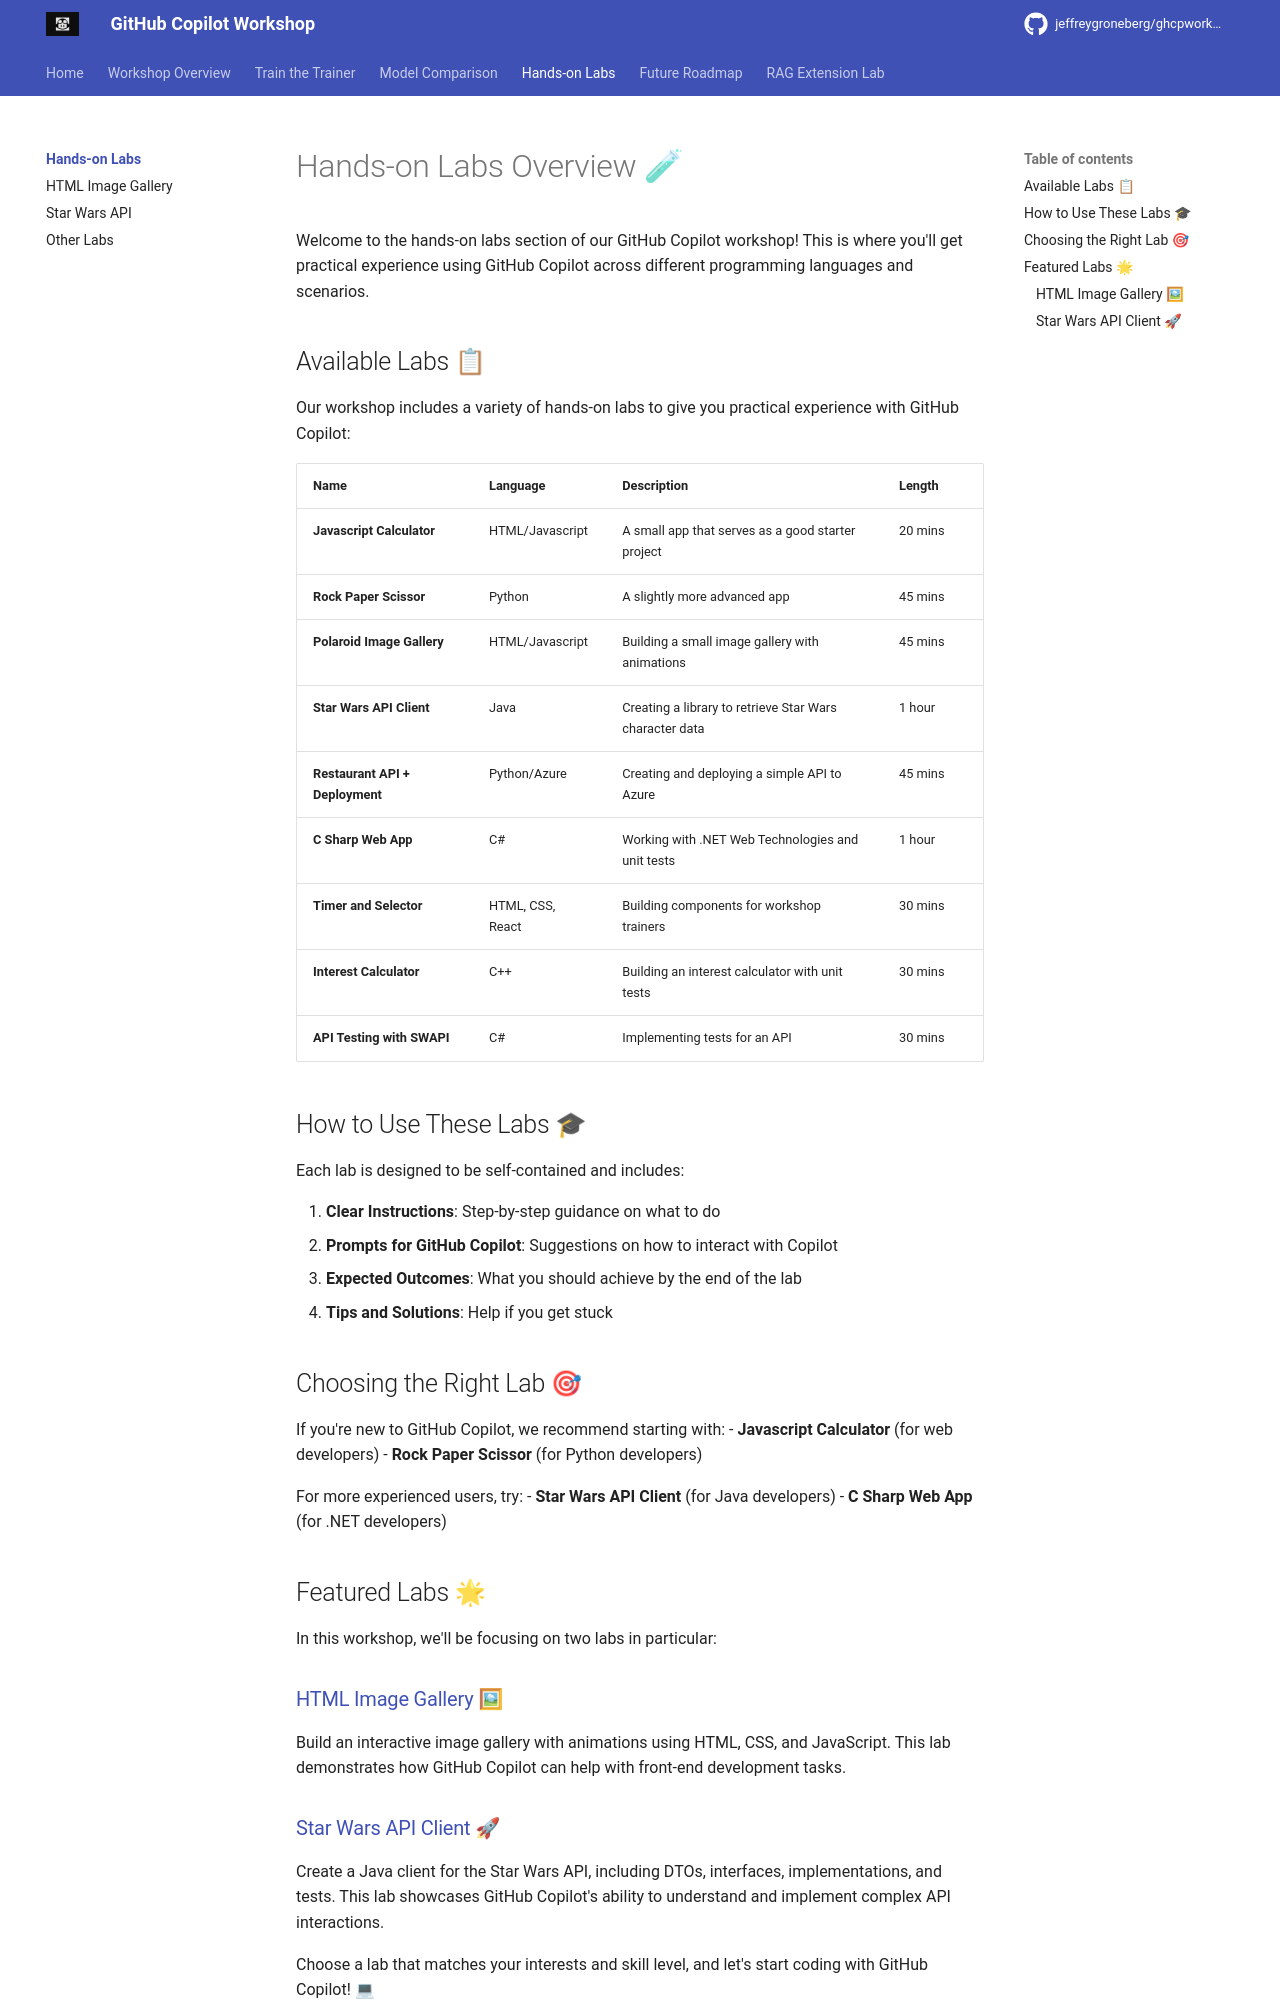

repository: jeffrey-groneberg/ghcpworkshopcsuger · page: hands-on/index.html · generator: mkdocs

# Hands-on Labs Overview 🧪

Welcome to the hands-on labs section of our GitHub Copilot workshop! This is where you'll get practical experience using GitHub Copilot across different programming languages and scenarios.

## Available Labs 📋

Our workshop includes a variety of hands-on labs to give you practical experience with GitHub Copilot:

| Name | Language | Description | Length |
| ---- | -------- | ----------- | ------ |
| **Javascript Calculator** | HTML/Javascript | A small app that serves as a good starter project | 20 mins |
| **Rock Paper Scissor** | Python | A slightly more advanced app | 45 mins |
| **Polaroid Image Gallery** | HTML/Javascript | Building a small image gallery with animations | 45 mins |
| **Star Wars API Client** | Java | Creating a library to retrieve Star Wars character data | 1 hour |
| **Restaurant API + Deployment** | Python/Azure | Creating and deploying a simple API to Azure | 45 mins |
| **C Sharp Web App** | C# | Working with .NET Web Technologies and unit tests | 1 hour |
| **Timer and Selector** | HTML, CSS, React | Building components for workshop trainers | 30 mins |
| **Interest Calculator** | C++ | Building an interest calculator with unit tests | 30 mins |
| **API Testing with SWAPI** | C# | Implementing tests for an API | 30 mins |

## How to Use These Labs 🎓

Each lab is designed to be self-contained and includes:

1. **Clear Instructions**: Step-by-step guidance on what to do
2. **Prompts for GitHub Copilot**: Suggestions on how to interact with Copilot
3. **Expected Outcomes**: What you should achieve by the end of the lab
4. **Tips and Solutions**: Help if you get stuck

## Choosing the Right Lab 🎯

If you're new to GitHub Copilot, we recommend starting with:
- **Javascript Calculator** (for web developers)
- **Rock Paper Scissor** (for Python developers)

For more experienced users, try:
- **Star Wars API Client** (for Java developers)
- **C Sharp Web App** (for .NET developers)

## Featured Labs 🌟

In this workshop, we'll be focusing on two labs in particular:

### [HTML Image Gallery](html-gallery.md) 🖼
Build an interactive image gallery with animations using HTML, CSS, and JavaScript. This lab demonstrates how GitHub Copilot can help with front-end development tasks.
